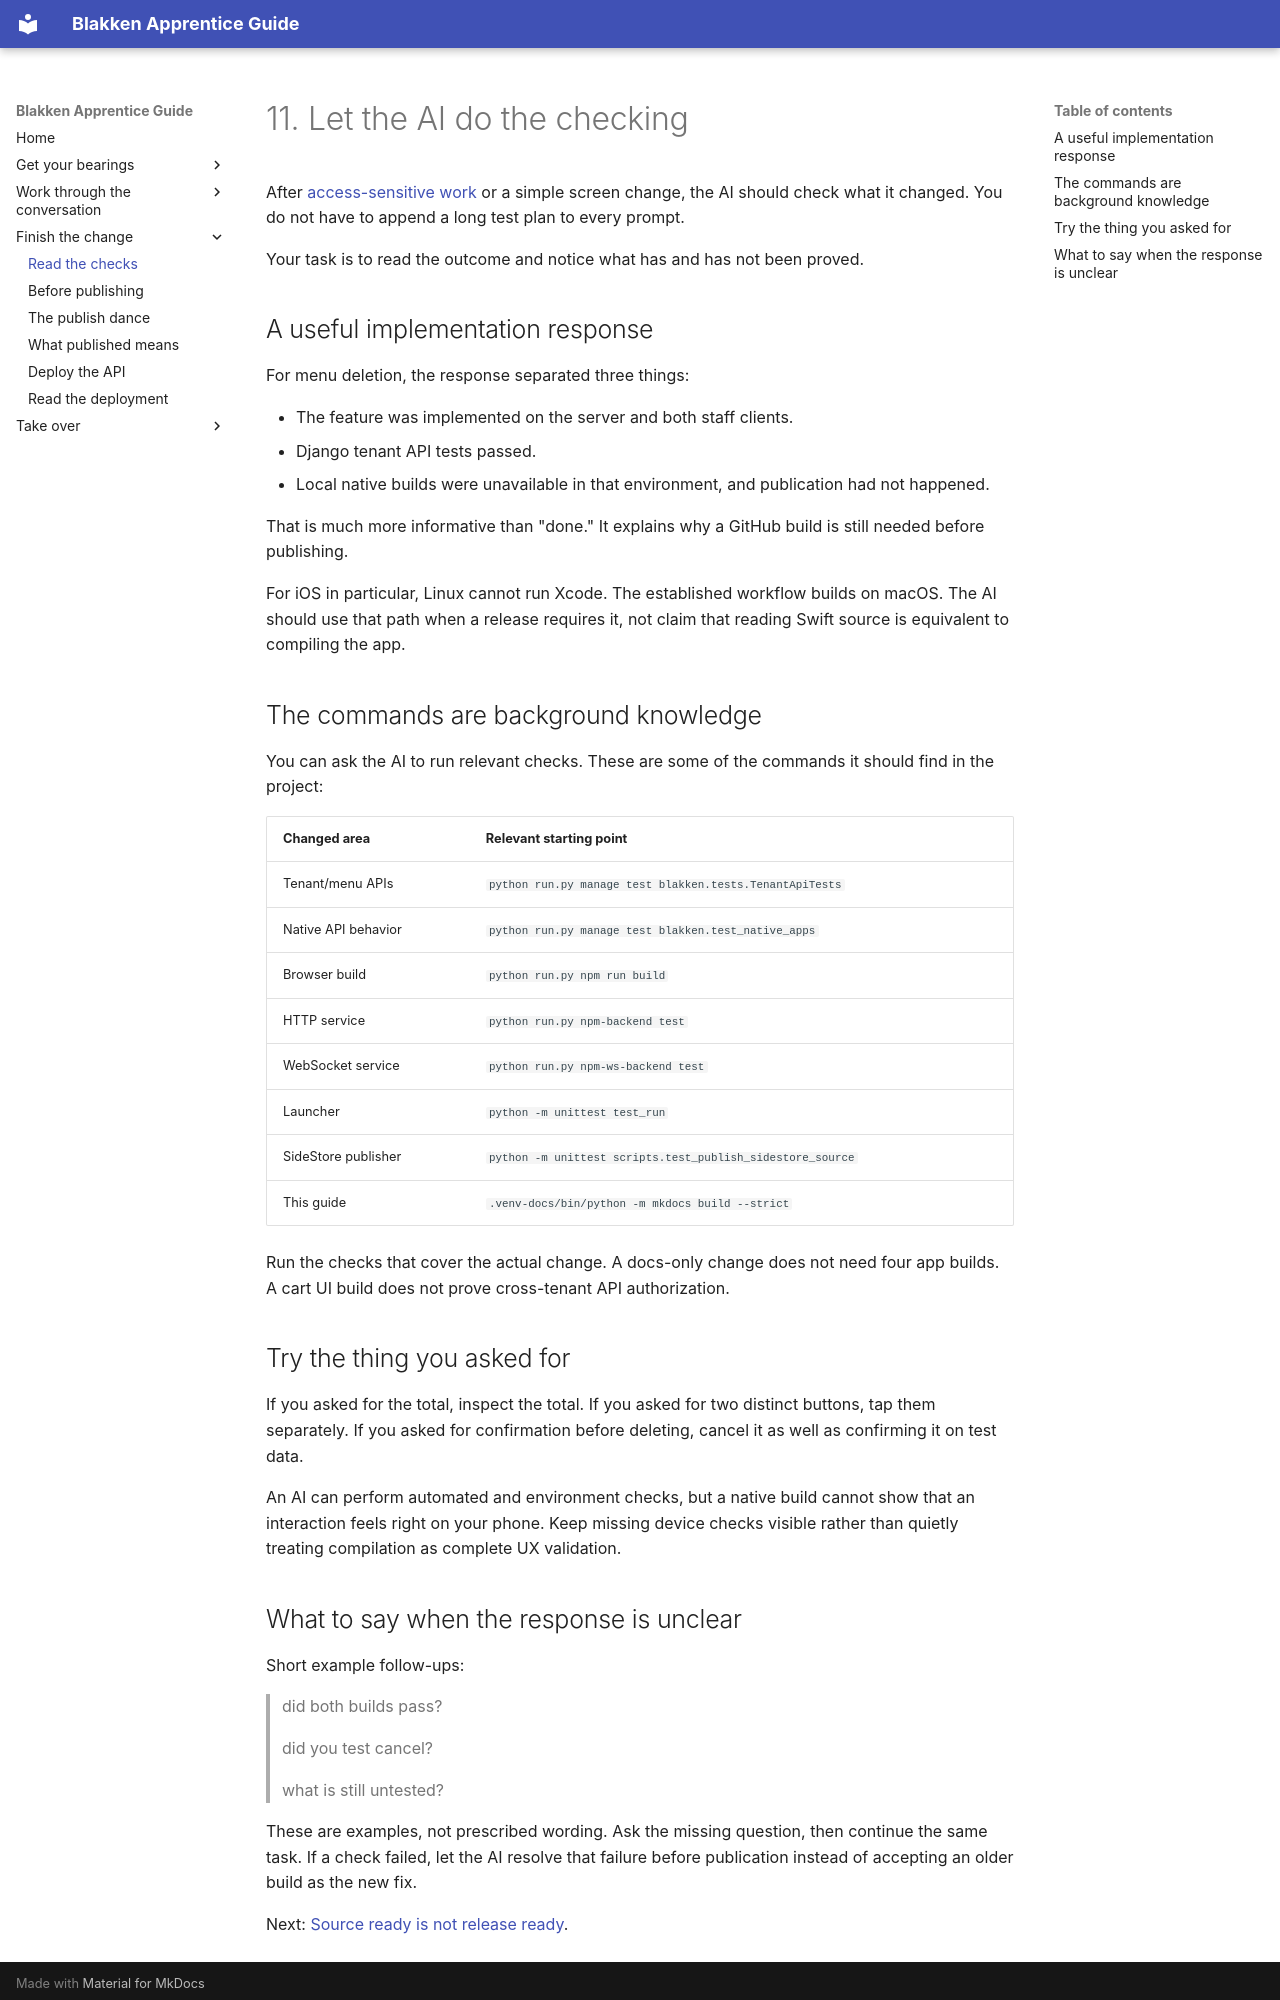

repository: fivethreeo/blakken-project · page: apprentice/11-read-the-checks/index.html · generator: mkdocs

# 11. Let the AI do the checking

After [access-sensitive work](10-access-is-not-a-ui-fix.md) or a simple screen
change, the AI should check what it changed. You do not have to append a long
test plan to every prompt.

Your task is to read the outcome and notice what has and has not been proved.

## A useful implementation response

For menu deletion, the response separated three things:

- The feature was implemented on the server and both staff clients.
- Django tenant API tests passed.
- Local native builds were unavailable in that environment, and publication
  had not happened.

That is much more informative than "done." It explains why a GitHub build is
still needed before publishing.

For iOS in particular, Linux cannot run Xcode. The established workflow builds
on macOS. The AI should use that path when a release requires it, not claim
that reading Swift source is equivalent to compiling the app.

## The commands are background knowledge

You can ask the AI to run relevant checks. These are some of the commands it
should find in the project:

| Changed area | Relevant starting point |
| --- | --- |
| Tenant/menu APIs | `python run.py manage test blakken.tests.TenantApiTests` |
| Native API behavior | `python run.py manage test blakken.test_native_apps` |
| Browser build | `python run.py npm run build` |
| HTTP service | `python run.py npm-backend test` |
| WebSocket service | `python run.py npm-ws-backend test` |
| Launcher | `python -m unittest test_run` |
| SideStore publisher | `python -m unittest scripts.test_publish_sidestore_source` |
| This guide | `.venv-docs/bin/python -m mkdocs build --strict` |

Run the checks that cover the actual change. A docs-only change does not need
four app builds. A cart UI build does not prove cross-tenant API authorization.

## Try the thing you asked for

If you asked for the total, inspect the total. If you asked for two distinct
buttons, tap them separately. If you asked for confirmation before deleting,
cancel it as well as confirming it on test data.

An AI can perform automated and environment checks, but a native build cannot
show that an interaction feels right on your phone. Keep missing device checks
visible rather than quietly treating compilation as complete UX validation.
